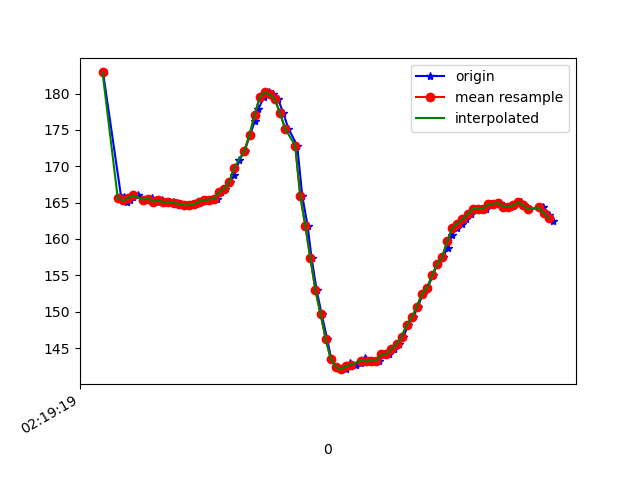

The file beside this chart, header and first rows:
1617848359642, 544003258550967, 182.91016, -265.625, -79.39453
1617848359714, 544003279030761, 165.6, -234.5, -56.93
1617848359717, 544003296549990, 165.6, -234.6, -57.32
1617848359721, 544003315656326, 165.2, -235.1, -57.81
1617848359723, 544003334396407, 165.7, -234.7, -57.81
1617848359738, 544003353685871, 165, -234.8, -57.91
1617848359748, 544003373066899, 165.4, -234.9, -57.81
1617848359759, 544003392295320, 165.7, -235.2, -58.2
1617848359778, 544003411279571, 166, -234.7, -57.81
1617848359803, 544003431728845, 165.4, -234.9, -57.81
1617848359820, 544003449522765, 165.4, -235.4, -57.81
1617848359836, 544003468629101, 165.6, -235.4, -57.52
1617848359857, 544003487704916, 165.1, -235.9, -58.2
1617848359876, 544003507024901, 165.3, -235.8, -57.52
1617848359894, 544003526070195, 165, -235.6, -57.81
1617848359916, 544003545550104, 165.1, -236.2, -57.52
1617848359935, 544003564503833, 164.9, -235.8, -58.01
1617848359950, 544003583701733, 164.8, -236.3, -57.62
1617848359971, 544003602624942, 164.6, -235.9, -57.32
1617848359988, 544003621639714, 164.6, -236.5, -57.91
1617848360008, 544003640746050, 164.7, -236.7, -57.62
1617848360029, 544003659821865, 165.1, -235.5, -56.84
1617848360048, 544003678989244, 165.3, -233.8, -54.39
1617848360068, 544003698217666, 165.4, -231.2, -52.34
1617848360092, 544003717140874, 165.5, -229.6, -48.83
1617848360106, 544003736460859, 166.4, -227.5, -44.04
1617848360124, 544003755445110, 166.9, -224.9, -37.3
1617848360143, 544003774551447, 167.9, -223.1, -29.98
1617848360160, 544003793474655, 168.8, -223.2, -20.02
1617848360179, 544003812580991, 170.8, -226.5, -9.473
1617848360201, 544003831351593, 172.2, -231.4, -0.3906
1617848360222, 544003850732621, 174.3, -235.3, 6.738
1617848360240, 544003869838957, 176.2, -237.8, 8.398
1617848360255, 544003888914772, 177.9, -239.8, 9.57
1617848360277, 544003908051630, 179.5, -239.5, 9.863
1617848360297, 544003927035881, 180.2, -238.2, 9.473
1617848360314, 544003946020132, 179.9, -238, 8.398
1617848360333, 544003965095947, 179.2, -237.4, 8.105
1617848360353, 544003984141240, 177.3, -238.1, 9.277
1617848360373, 544004003186534, 175.2, -238.3, 8.203
1617848360408, 544004041399206, 172.9, -238.9, 8.008
1617848360428, 544004060444500, 165.9, -239.2, 5.957
1617848360449, 544004079520315, 161.8, -239.8, 3.906
1617848360465, 544004098504566, 157.3, -241.2, 1.758
1617848360485, 544004117549859, 152.9, -242.2, -0.8789
1617848360504, 544004136564632, 149.7, -242, -4.688
1617848360526, 544004155609925, 146.3, -241.7, -9.473
1617848360542, 544004174624698, 143.6, -241.7, -16.21
1617848360560, 544004193669991, 142.4, -241.3, -21.09
1617848360581, 544004212745806, 142.1, -241.5, -25.49
1617848360602, 544004231760579, 142.1, -241.1, -27.15
1617848360617, 544004250836393, 142.9, -241.2, -28.61
1617848360638, 544004269881687, 142.7, -241.1, -31.74
1617848360661, 544004288926981, 142.9, -241.5, -35.55
1617848360676, 544004308277487, 143.7, -240.6, -36.43
1617848360693, 544004326803919, 143.2, -241.6, -35.94
1617848360713, 544004346307032, 143.3, -241.2, -37.3
1617848360732, 544004365504932, 143.3, -242, -37.79
1617848360752, 544004384519704, 144.1, -242.3, -39.84
1617848360770, 544004403534477, 144.1, -243.4, -43.65
1617848360789, 544004422549249, 144.9, -244.1, -46.09
... 32 more rows
